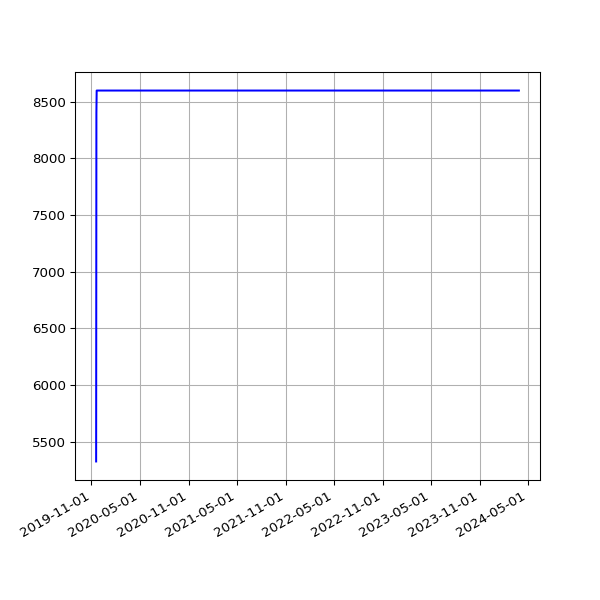

The file beside this chart, header and first rows:
date, value
2019-11-19 17:14:40 +0000, 5327
2019-11-20 17:22:49 +0000, 8402
2019-11-21 18:02:58 +0000, 8597
2019-11-22 17:52:19 +0000, 8597
2019-11-23 23:26:43 +0000, 8597
2019-11-24 21:53:13 +0000, 8597
2019-11-25 16:33:18 +0000, 8597
2019-11-26 16:14:28 +0000, 8597
2019-11-27 16:52:45 +0000, 8597
2019-11-28 16:13:07 +0000, 8597
2019-11-29 17:40:38 +0000, 8597
2019-11-30 21:39:40 +0000, 8597
2019-12-01 21:56:16 +0000, 8597
2019-12-02 17:24:15 +0000, 8597
2019-12-03 17:16:21 +0000, 8597
2019-12-04 17:03:16 +0000, 8597
2019-12-05 16:34:28 +0000, 8597
2019-12-06 16:36:23 +0000, 8597
2019-12-07 18:40:57 +0000, 8597
2019-12-08 17:53:08 +0000, 8597
2019-12-09 16:29:52 +0000, 8597
2019-12-10 17:18:16 +0000, 8597
2019-12-11 16:57:32 +0000, 8597
2019-12-12 16:31:11 +0000, 8597
2019-12-13 16:50:16 +0000, 8597
2019-12-14 18:36:31 +0000, 8597
2019-12-15 17:55:28 +0000, 8597
2019-12-16 16:51:46 +0000, 8597
2019-12-17 16:45:52 +0000, 8597
2019-12-18 16:56:55 +0000, 8597
2019-12-19 16:57:09 +0000, 8597
2019-12-20 17:14:51 +0000, 8597
2019-12-21 16:44:47 +0000, 8597
2019-12-22 16:50:14 +0000, 8597
2019-12-23 16:54:49 +0000, 8597
2019-12-24 16:52:09 +0000, 8597
2019-12-25 16:41:58 +0000, 8597
2019-12-26 17:07:04 +0000, 8597
2019-12-27 16:43:40 +0000, 8597
2019-12-28 16:47:43 +0000, 8597
2019-12-29 17:19:36 +0000, 8597
2019-12-30 16:40:30 +0000, 8597
2019-12-31 16:10:30 +0000, 8597
2020-01-01 17:07:57 +0000, 8597
2020-01-02 16:33:23 +0000, 8597
2020-01-03 16:02:19 +0000, 8597
2020-01-04 17:04:28 +0000, 8597
2020-01-05 17:28:22 +0000, 8597
2020-01-06 16:08:05 +0000, 8597
2020-01-07 16:03:08 +0000, 8597
2020-01-08 16:26:56 +0000, 8597
2020-01-09 15:33:40 +0000, 8597
2020-01-10 15:56:36 +0000, 8597
2020-01-11 18:48:48 +0000, 8597
2020-01-12 18:40:57 +0000, 8597
2020-01-13 16:12:39 +0000, 8597
2020-01-14 16:23:56 +0000, 8597
2020-01-15 16:22:56 +0000, 8597
2020-01-16 15:56:23 +0000, 8597
2020-01-17 16:19:59 +0000, 8597
... 1,319 more rows
